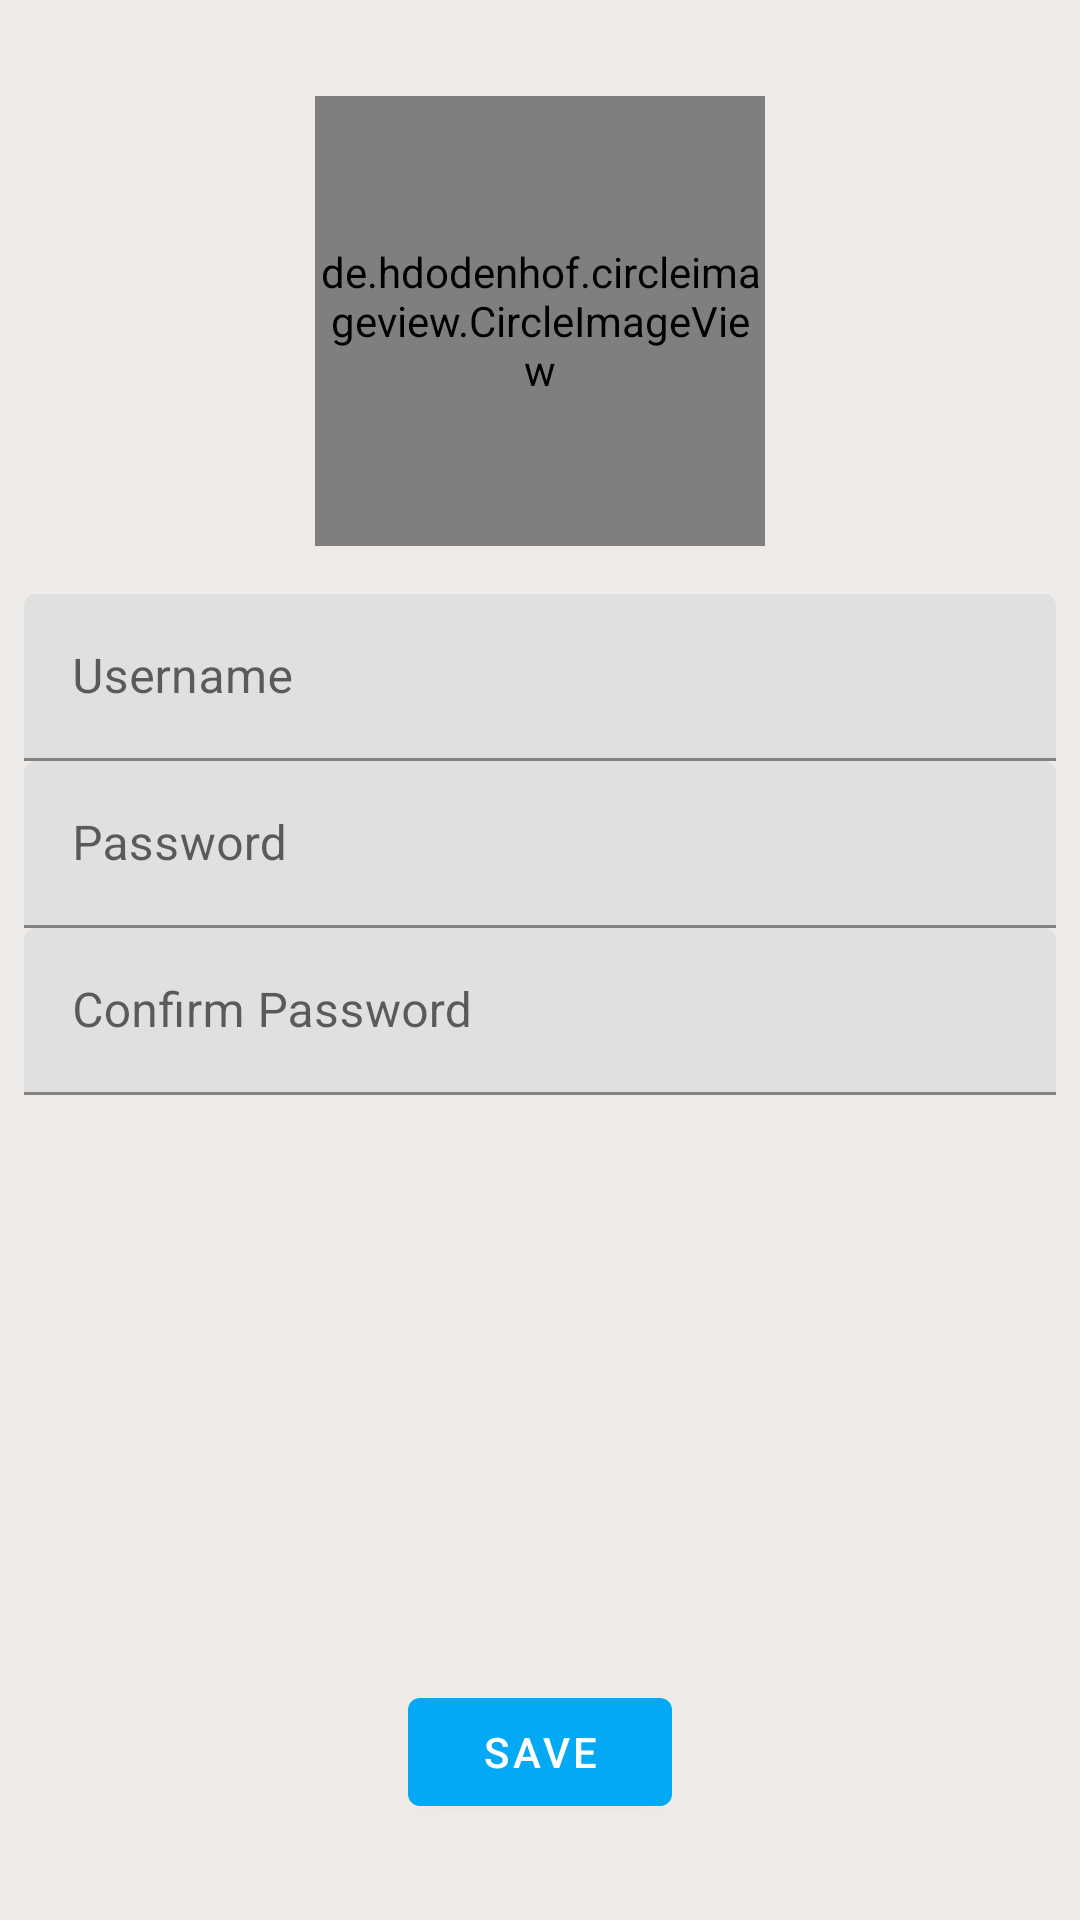

This screen was rendered from an Android layout file. Write that file and the resources it references.
<!-- AndroidManifest.xml: application theme AppTheme -->
<!-- res/layout/activity_edit_profile.xml -->
<?xml version="1.0" encoding="utf-8"?>
<androidx.constraintlayout.widget.ConstraintLayout xmlns:android="http://schemas.android.com/apk/res/android"
    xmlns:app="http://schemas.android.com/apk/res-auto"
    xmlns:tools="http://schemas.android.com/tools"
    android:layout_width="match_parent"
    android:layout_height="match_parent"
    tools:context=".activity.EditProfileActivity">

    <de.hdodenhof.circleimageview.CircleImageView
        android:id="@+id/editProfImage"
        android:layout_width="150dp"
        android:layout_height="150dp"
        android:layout_marginStart="8dp"
        android:layout_marginTop="32dp"
        android:layout_marginEnd="8dp"
        android:src="@drawable/baseline_account_circle_black_48"
        app:layout_constraintEnd_toEndOf="parent"
        app:layout_constraintStart_toStartOf="parent"
        app:layout_constraintTop_toTopOf="parent" />

    <com.google.android.material.textfield.TextInputLayout
        android:id="@+id/editTextLayoutUsername"
        style="@style/TextInputLayout"
        android:layout_width="match_parent"
        android:layout_height="wrap_content"
        android:layout_marginStart="8dp"
        android:layout_marginEnd="8dp"
        app:layout_constraintEnd_toEndOf="parent"
        app:layout_constraintStart_toStartOf="parent"
        app:layout_constraintTop_toBottomOf="@+id/editProfImage">

        <com.google.android.material.textfield.TextInputEditText
            android:id="@+id/editTextProfUsername"
            android:layout_width="match_parent"
            android:layout_height="wrap_content"
            android:layout_marginTop="16dp"
            android:hint="Username"
            android:inputType="text" />
    </com.google.android.material.textfield.TextInputLayout>

    <com.google.android.material.textfield.TextInputLayout
        android:id="@+id/editTextLayoutPassword"
        style="@style/TextInputLayout"
        android:layout_width="match_parent"
        android:layout_height="wrap_content"
        android:layout_marginStart="8dp"
        android:layout_marginEnd="8dp"
        app:layout_constraintEnd_toEndOf="parent"
        app:layout_constraintStart_toStartOf="parent"
        app:layout_constraintTop_toBottomOf="@+id/editTextLayoutUsername">

        <com.google.android.material.textfield.TextInputEditText
            android:id="@+id/editTextProfPassword"
            android:layout_width="match_parent"
            android:layout_height="wrap_content"
            android:hint="Password"
            android:inputType="textPassword" />
    </com.google.android.material.textfield.TextInputLayout>

    <com.google.android.material.textfield.TextInputLayout
        android:id="@+id/editTextLayoutConfPassword"
        style="@style/TextInputLayout"
        android:layout_width="match_parent"
        android:layout_height="wrap_content"
        android:layout_marginStart="8dp"
        android:layout_marginEnd="8dp"
        app:layout_constraintEnd_toEndOf="parent"
        app:layout_constraintStart_toStartOf="parent"
        app:layout_constraintTop_toBottomOf="@+id/editTextLayoutPassword">

        <com.google.android.material.textfield.TextInputEditText
            android:id="@+id/editTextProfConfPassword"
            android:layout_width="match_parent"
            android:layout_height="wrap_content"
            android:hint="Confirm Password"
            android:inputType="textPassword" />
    </com.google.android.material.textfield.TextInputLayout>

    <com.google.android.material.button.MaterialButton
        android:id="@+id/btnEditSave"
        style="@style/Widget.MaterialComponents.Button"
        android:layout_width="wrap_content"
        android:layout_height="wrap_content"
        android:layout_marginStart="8dp"
        android:layout_marginEnd="8dp"
        android:layout_marginBottom="32dp"
        android:text="Save"
        app:layout_constraintBottom_toBottomOf="parent"
        app:layout_constraintEnd_toEndOf="parent"
        app:layout_constraintStart_toStartOf="parent" />
</androidx.constraintlayout.widget.ConstraintLayout>
<!-- resources referenced by this layout -->
<resources>
  <style name="AppTheme" parent="Theme.MaterialComponents.Light.DarkActionBar">
          
          <item name="colorPrimary">@color/colorPrimary</item>
          <item name="colorPrimaryDark">@color/colorPrimaryDark</item>
          <item name="colorAccent">@color/colorAccent</item>
          <item name="android:colorBackground">@color/background_material_light</item>
      </style>
  <color name="colorPrimary">#03a9f4</color>
  <color name="colorPrimaryDark">#2196f3</color>
  <color name="colorAccent">#f36e21</color>
  <color name="background_material_light">#efebe9</color>
</resources>
